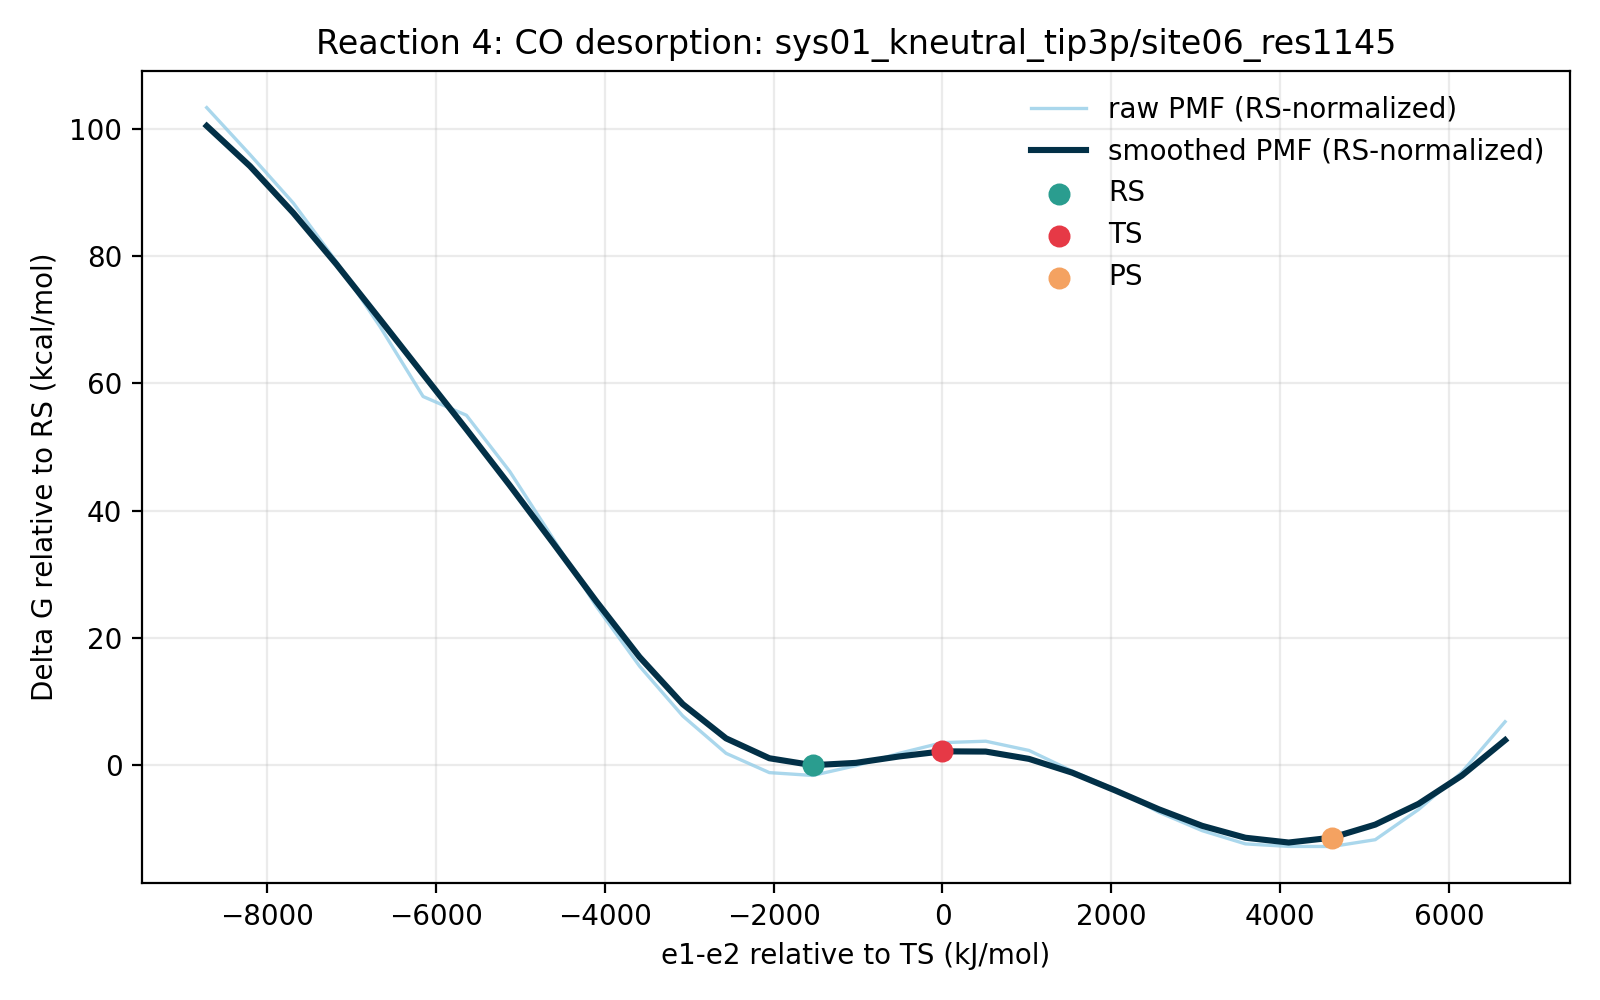

The file beside this chart, header and first rows:
e1_minus_e2_kj_mol, e1_minus_e2_centered_kj_mol, raw_pmf_kj_mol, smoothed_pmf_kj_mol, raw_pmf_rs_normalized_kj_mol, smoothed_pmf_rs_normalized_kj_mol, raw_pmf_kcal_mol, smoothed_pmf_kcal_mol, raw_pmf_rs_normalized_kcal_mol, smoothed_pmf_rs_normalized_kcal_mol, rs_reference_y_kj_mol, coordinate_origin_kj_mol
-8937, -8716, 439, 427, 432.3, 420.2, 104.9, 102, 103.3, 100.4, 6.744, -221
-8424, -8203, 408.1, 400.5, 401.4, 393.8, 97.54, 95.72, 95.93, 94.11, 6.744, -221
-7912, -7691, 376.3, 369.8, 369.5, 363.1, 89.93, 88.38, 88.32, 86.77, 6.744, -221
-7399, -7178, 337.6, 335.9, 330.8, 329.2, 80.68, 80.29, 79.07, 78.68, 6.744, -221
-6886, -6665, 295.2, 300, 288.5, 293.2, 70.56, 71.7, 68.95, 70.09, 6.744, -221
-6374, -6153, 249.1, 263.7, 242.3, 257, 59.53, 63.03, 57.92, 61.42, 6.744, -221
-5861, -5640, 236.8, 227.5, 230, 220.8, 56.59, 54.38, 54.98, 52.77, 6.744, -221
-5348, -5127, 199.9, 190.8, 193.2, 184, 47.78, 45.59, 46.17, 43.98, 6.744, -221
-4835, -4614, 155.8, 152.9, 149.1, 146.2, 37.24, 36.55, 35.63, 34.94, 6.744, -221
-4323, -4102, 111.3, 114.5, 104.6, 107.8, 26.6, 27.37, 24.99, 25.75, 6.744, -221
-3810, -3589, 71.88, 77.89, 65.13, 71.15, 17.18, 18.62, 15.57, 17.01, 6.744, -221
-3297, -3076, 39.08, 46.87, 32.34, 40.12, 9.341, 11.2, 7.729, 9.59, 6.744, -221
-2785, -2564, 14.55, 24.38, 7.808, 17.63, 3.478, 5.827, 1.866, 4.215, 6.744, -221
-2272, -2051, 1.87, 11.31, -4.873, 4.57, 0.447, 2.704, -1.165, 1.092, 6.744, -221
-1759, -1538, 0.0, 6.744, -6.744, 0.0, 0.0, 1.612, -1.612, 0.0, 6.744, -221
-1246, -1025, 6.444, 8.279, -0.2992, 1.535, 1.54, 1.979, -0.07152, 0.367, 6.744, -221
-733.7, -512.7, 14.55, 12.5, 7.805, 5.76, 3.477, 2.988, 1.865, 1.377, 6.744, -221
-221, 0.0, 21.56, 15.86, 14.82, 9.113, 5.153, 3.79, 3.542, 2.178, 6.744, -221
291.7, 512.7, 22.51, 15.7, 15.77, 8.958, 5.381, 3.753, 3.769, 2.141, 6.744, -221
804.5, 1025, 16.43, 10.89, 9.691, 4.149, 3.928, 2.603, 2.316, 0.9916, 6.744, -221
1317, 1538, 2.88, 1.811, -3.863, -4.933, 0.6884, 0.4328, -0.9234, -1.179, 6.744, -221
1830, 2051, -9.202, -9.953, -15.95, -16.7, -2.199, -2.379, -3.811, -3.991, 6.744, -221
2343, 2564, -24.16, -22.25, -30.9, -28.99, -5.774, -5.317, -7.386, -6.929, 6.744, -221
2855, 3076, -36.27, -33.11, -43.02, -39.85, -8.669, -7.913, -10.28, -9.525, 6.744, -221
3368, 3589, -44.98, -40.94, -51.72, -47.68, -10.75, -9.784, -12.36, -11.4, 6.744, -221
3881, 4102, -46.64, -44.08, -53.38, -50.83, -11.15, -10.54, -12.76, -12.15, 6.744, -221
4393, 4614, -46.7, -40.88, -53.44, -47.63, -11.16, -9.771, -12.77, -11.38, 6.744, -221
4906, 5127, -42.23, -32.3, -48.97, -39.05, -10.09, -7.721, -11.7, -9.332, 6.744, -221
5419, 5640, -22.39, -18.66, -29.13, -25.41, -5.351, -4.46, -6.962, -6.072, 6.744, -221
5932, 6153, 2.082, -0.1091, -4.661, -6.853, 0.4977, -0.02607, -1.114, -1.638, 6.744, -221
6444, 6665, 35.31, 23.21, 28.57, 16.47, 8.44, 5.548, 6.828, 3.936, 6.744, -221
